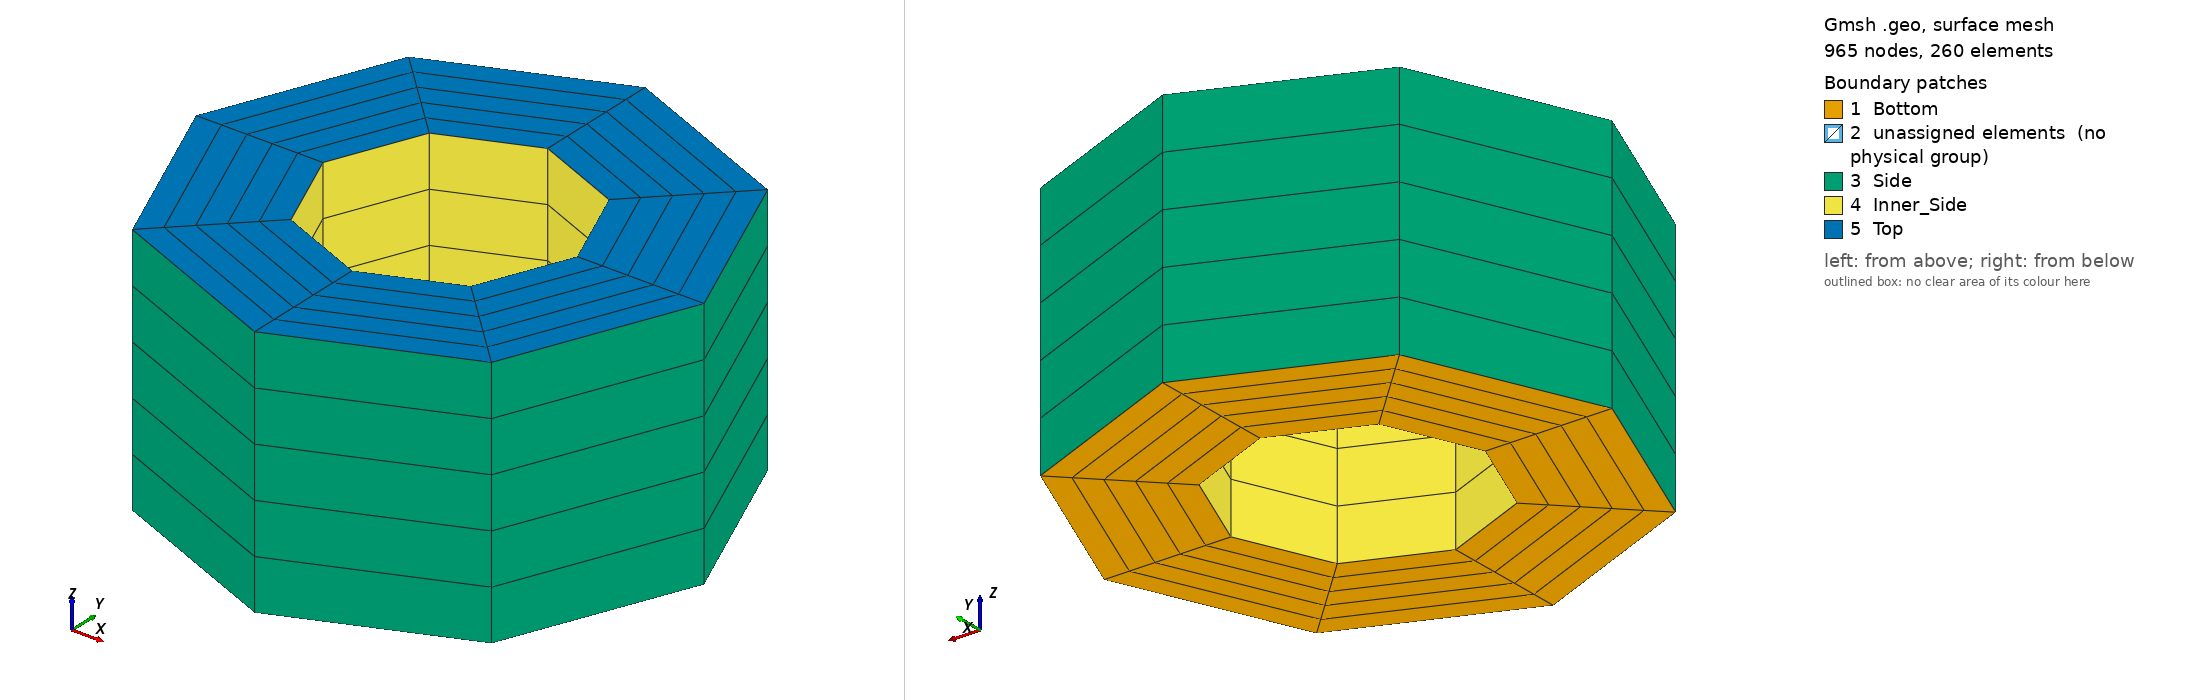

Gmsh geometry script, surface-meshed: 965 nodes, 260 surface elements. Boundary patches (legend numbers): 1 Bottom, 2 unassigned elements (no physical group), 3 Side, 4 Inner_Side, 5 Top. Left view from above one corner, right view from below the opposite corner. Legend entries are the model's physical surfaces; 'unassigned elements' are surfaces in no physical group. The drawing asked Gmsh for element sizes between 1% and 20% of the model's largest extent; the script's own settings can give other sizes.

=== mesh_script.geo (drawn) ===
// Gmsh project created on Sun Apr 04 11:41:39 2021

Mesh.ElementOrder = 2;
Mesh.SecondOrderLinear = 0;
Height = 10;
Radius = 10;
Radius_Inner = 5;

Nb = 5+1;
Rb = 1.00;
Nc1 = 2+1;
Rc1 = 1.00;
Nc2 = 2+1;
Rc2 = 1.00;
Nz = 5;

SetFactory("OpenCASCADE");
//+
Point(1) = {0, 0, 0, 1.0};
//+
Point(2) = {Radius_Inner*0.70710678, Radius_Inner*0.70710678, 0, 1.0};
//+
Point(3) = {-Radius_Inner*0.70710678, Radius_Inner*0.70710678, 0, 1.0};
//+
Point(4) = {Radius_Inner*0.70710678, -Radius_Inner*0.70710678, 0, 1.0};
//+
Point(5) = {-Radius_Inner*0.70710678, -Radius_Inner*0.70710678, 0, 1.0};
//+
Circle(1) = {5, 1, 4};
//+
Circle(2) = {4, 1, 2};
//+
Circle(3) = {2, 1, 3};
//+
Circle(4) = {3, 1, 5};
//+
Point(6) = {Radius*0.70710678, Radius*0.70710678, 0, 1.0};
//+
Point(7) = {-Radius*0.70710678, Radius*0.70710678, 0, 1.0};
//+
Point(8) = {-Radius*0.70710678, -Radius*0.70710678, 0, 1.0};
//+
Point(9) = {Radius*0.70710678, -Radius*0.70710678, 0, 1.0};
//+
Circle(5) = {8, 1, 9};
//+
Circle(6) = {9, 1, 6};
//+
Circle(7) = {6, 1, 7};
//+
Circle(8) = {7, 1, 8};
//+
Line(9) = {5, 8};
//+
Line(10) = {4, 9};
//+
Line(11) = {2, 6};
//+
Line(12) = {3, 7};
//+
Transfinite Curve {1} = Nc1 Using Progression Rc1;
//+
Transfinite Curve {2} = Nc1 Using Progression Rc1;
//+
Transfinite Curve {3} = Nc1 Using Progression Rc1;
//+
Transfinite Curve {4} = Nc1 Using Progression Rc1;
//+
Transfinite Curve {12} = Nb Using Progression Rb;
//+
Transfinite Curve {11} = Nb Using Progression Rb;
//+
Transfinite Curve {10} = Nb Using Progression Rb;
//+
Transfinite Curve {9} = Nb Using Progression Rb;
//+
Transfinite Curve {8} = Nc2 Using Progression Rc2;
//+
Transfinite Curve {7} = Nc2 Using Progression Rc2;
//+
Transfinite Curve {6} = Nc2 Using Progression Rc2;
//+
Transfinite Curve {5} = Nc2 Using Progression Rc2;
//+
Curve Loop(1) = {9, 5, -10, -1};
//+
Plane Surface(1) = {1};
//+
Curve Loop(2) = {10, 6, -11, -2};
//+
Plane Surface(2) = {2};
//+
Curve Loop(3) = {11, 7, -12, -3};
//+
Plane Surface(3) = {3};
//+
Curve Loop(4) = {12, 8, -9, -4};
//+
Plane Surface(4) = {4};
//+
Transfinite Surface {1};
//+
Transfinite Surface {2};
//+
Transfinite Surface {3};
//+
Transfinite Surface {4};
//+
Recombine Surface {1};
//+
Recombine Surface {2};
//+
Recombine Surface {3};
//+
Recombine Surface {4};
//+
Extrude {0, 0, Height} {
  Surface{4}; Surface{1}; Surface{2}; Surface{3}; 
  Layers{Nz};
  Recombine;
}
//+
Physical Surface("Top", 1) = {20, 9, 17, 13};
//+
Physical Surface("Bottom", 2) = {3, 2, 4, 1};
//+
Physical Surface("Side", 3) = {18, 14, 10, 6};
//+
Physical Surface("Inner_Side", 4) = {16, 19, 8, 12};
//+
Physical Volume("Sea", 5) = {4, 3, 2, 1};
